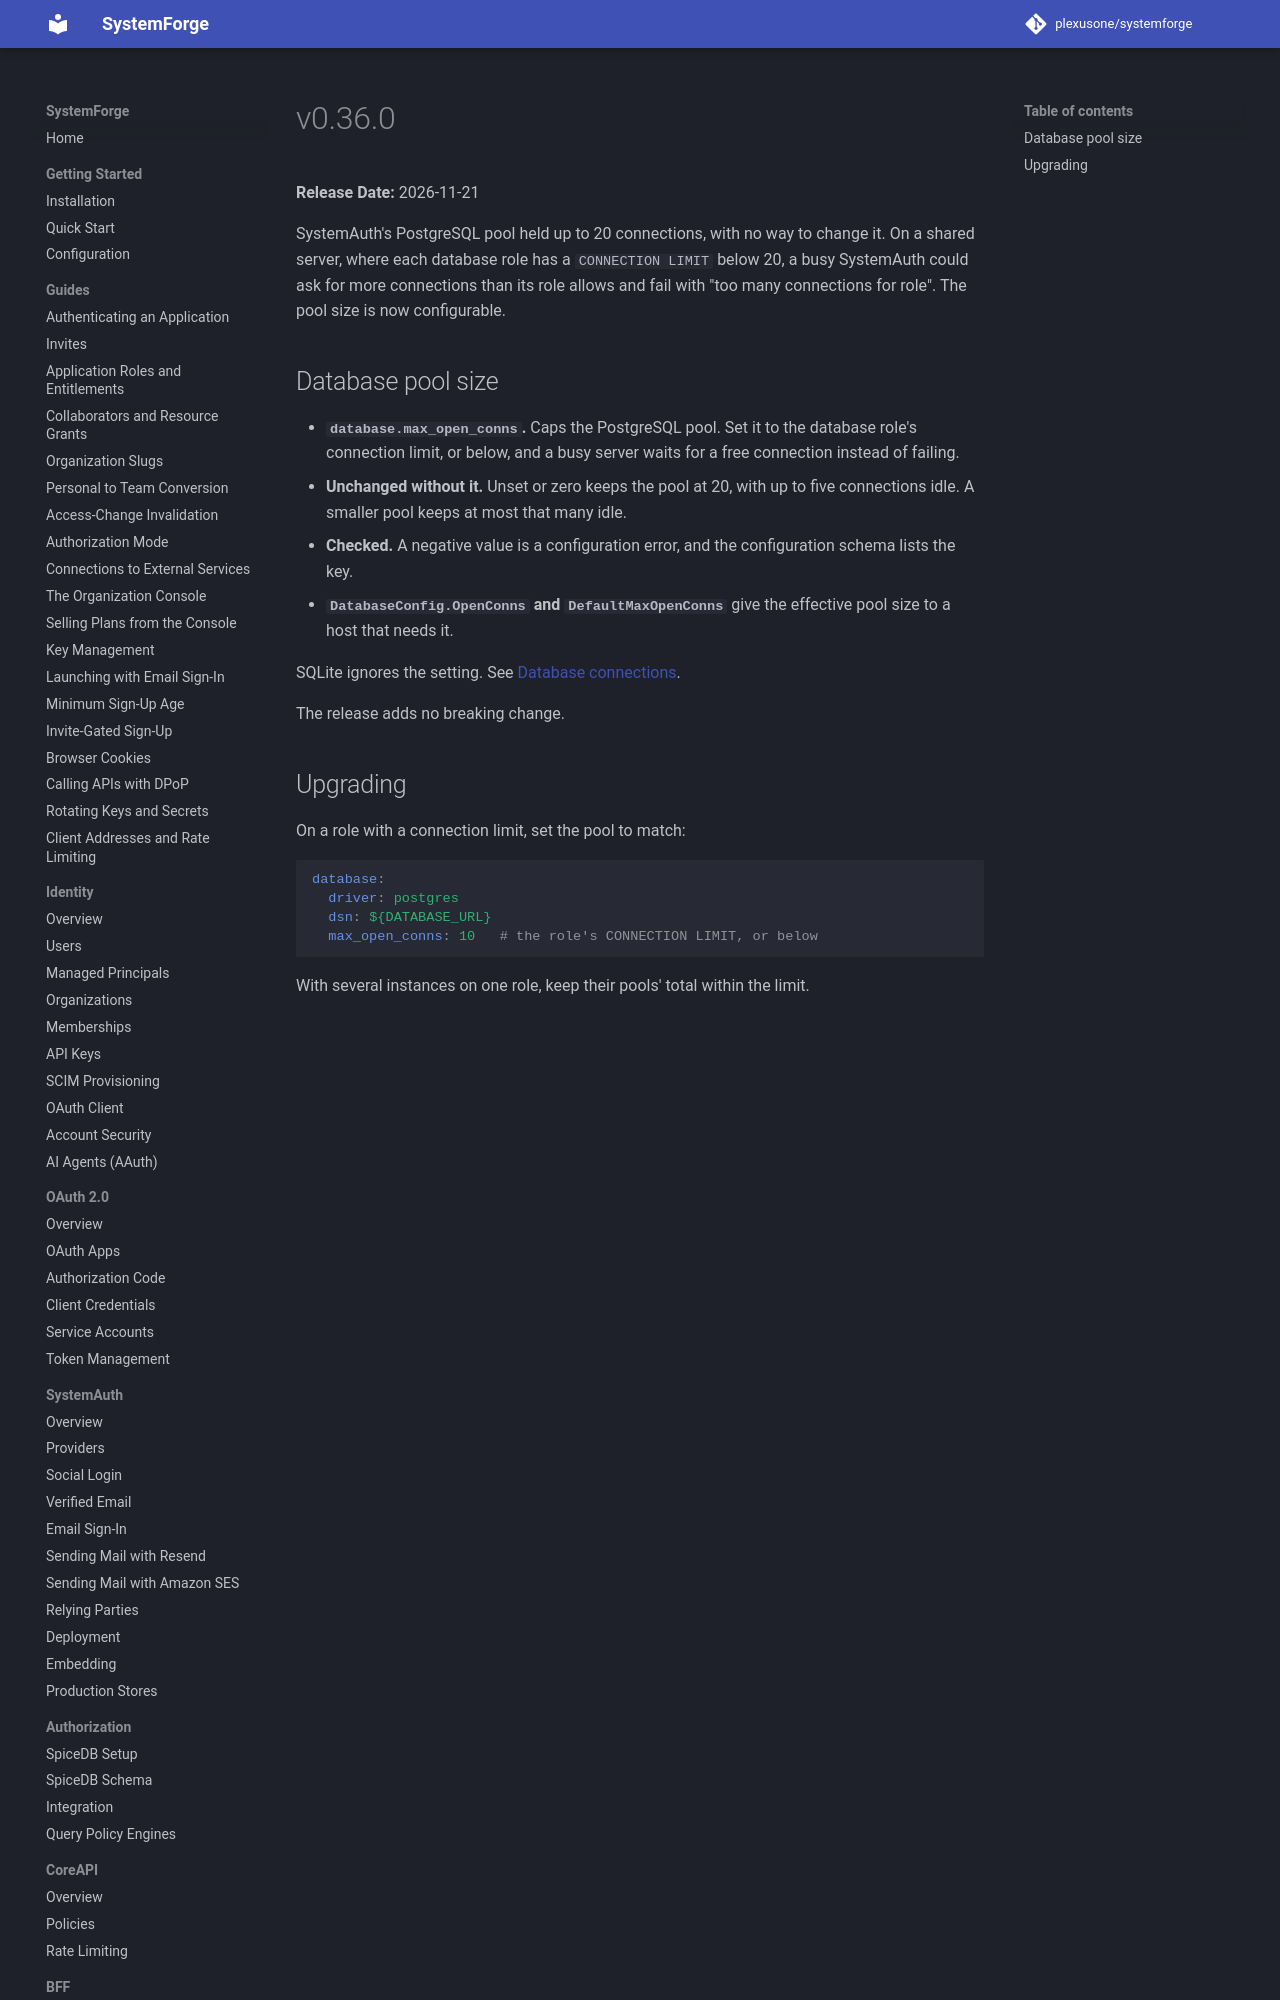

repository: plexusone/systemforge · page: releases/v0.36.0/index.html · generator: mkdocs

# v0.36.0

**Release Date:** 2026-11-21

SystemAuth's PostgreSQL pool held up to 20 connections, with no way to
change it. On a shared server, where each database role has a
`CONNECTION LIMIT` below 20, a busy SystemAuth could ask for more
connections than its role allows and fail with "too many connections for
role". The pool size is now configurable.
